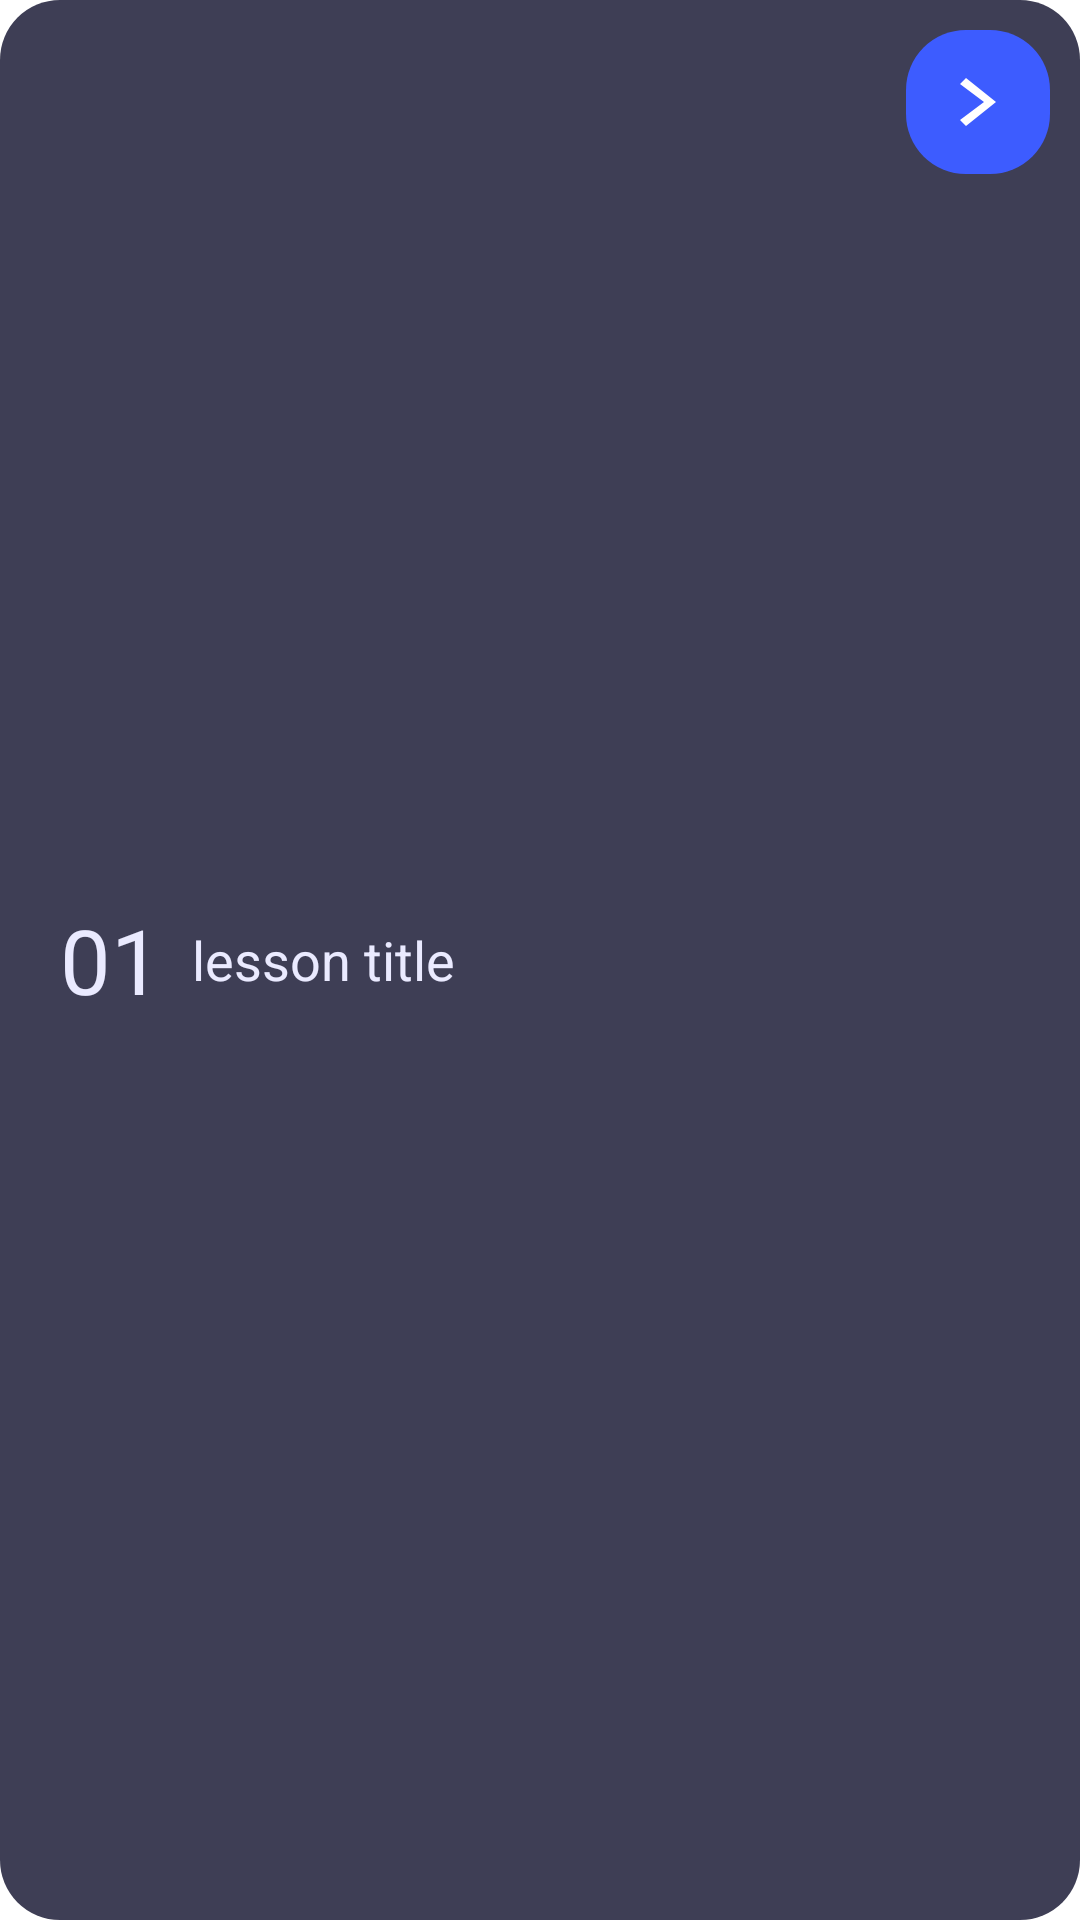

Android layout source for this screen:
<!-- AndroidManifest.xml: application theme Theme.SolutionsProject -->
<!-- res/layout/list_lesson_list.xml -->
<?xml version="1.0" encoding="utf-8"?>
<LinearLayout xmlns:android="http://schemas.android.com/apk/res/android"
    xmlns:app="http://schemas.android.com/apk/res-auto"
    android:id="@+id/lesson_list_container_main"
    android:layout_width="match_parent"
    android:layout_height="wrap_content"
    android:layout_marginVertical="10dp"
    android:background="@drawable/__aa_container_light_box"
    android:padding="10dp">

    <TextView
        android:id="@+id/lesson_list_number"
        android:layout_width="wrap_content"
        android:layout_height="wrap_content"
        android:layout_gravity="center_vertical"
        android:layout_marginLeft="10dp"
        android:text="01"
        android:textColor="@color/primary_text_color"
        android:textSize="30sp" />

    <TextView
        android:id="@+id/lesson_list_txt_title"
        android:layout_width="wrap_content"
        android:layout_height="wrap_content"
        android:layout_gravity="center_vertical"
        android:layout_marginHorizontal="10dp"
        android:layout_weight="1"
        android:text="@string/placeholder_lesson_title"
        android:textColor="@color/primary_text_color"
        android:textSize="18sp" />

    <ImageButton
        android:id="@+id/lesson_list_btn_open"
        android:layout_width="48dp"
        android:layout_height="48dp"
        android:background="@drawable/__aa_container_primary_box"
        app:srcCompat="@drawable/__aa_btn_arrow_right" />
</LinearLayout>
<!-- resources referenced by this layout -->
<resources>
  <color name="primary_text_color">#EAEAFF</color>
  <!-- drawable __aa_btn_arrow_right (drawable) -->
  <vector android:autoMirrored="true" android:height="24dp"
      android:tint="#FFFFFF" android:viewportHeight="24"
      android:viewportWidth="24" android:width="24dp" xmlns:android="http://schemas.android.com/apk/res/android">
      <path android:fillColor="@android:color/white"
          android:pathData="M 6 6 L 8 4 L 18 12 l -10 8 l -2 -2 L 14 12 z"/>
  </vector>
  <!-- drawable __aa_container_light_box (drawable) -->
  <?xml version="1.0" encoding="utf-8"?>
  <shape
      xmlns:android="http://schemas.android.com/apk/res/android"
      android:shape= "rectangle">
      <corners android:radius="20dp"/>
      <solid android:color="@color/main_container_light"/>
  </shape>
  <!-- drawable __aa_container_primary_box (drawable) -->
  <?xml version="1.0" encoding="utf-8"?>
  <shape
      xmlns:android="http://schemas.android.com/apk/res/android"
      android:shape= "rectangle">
      <corners android:radius="20dp"/>
      <solid android:color="@color/primary_color"/>
  </shape>
  <string name="placeholder_lesson_title">lesson title</string>
  <style name="Theme.SolutionsProject" parent="Base.Theme.SolutionsProject" />
  <color name="main_container_light">#3E3E55</color>
  <color name="primary_color">#3D5CFF</color>
  <style name="Base.Theme.SolutionsProject" parent="Theme.MaterialComponents.Light.NoActionBar">
          
          
      </style>
</resources>
